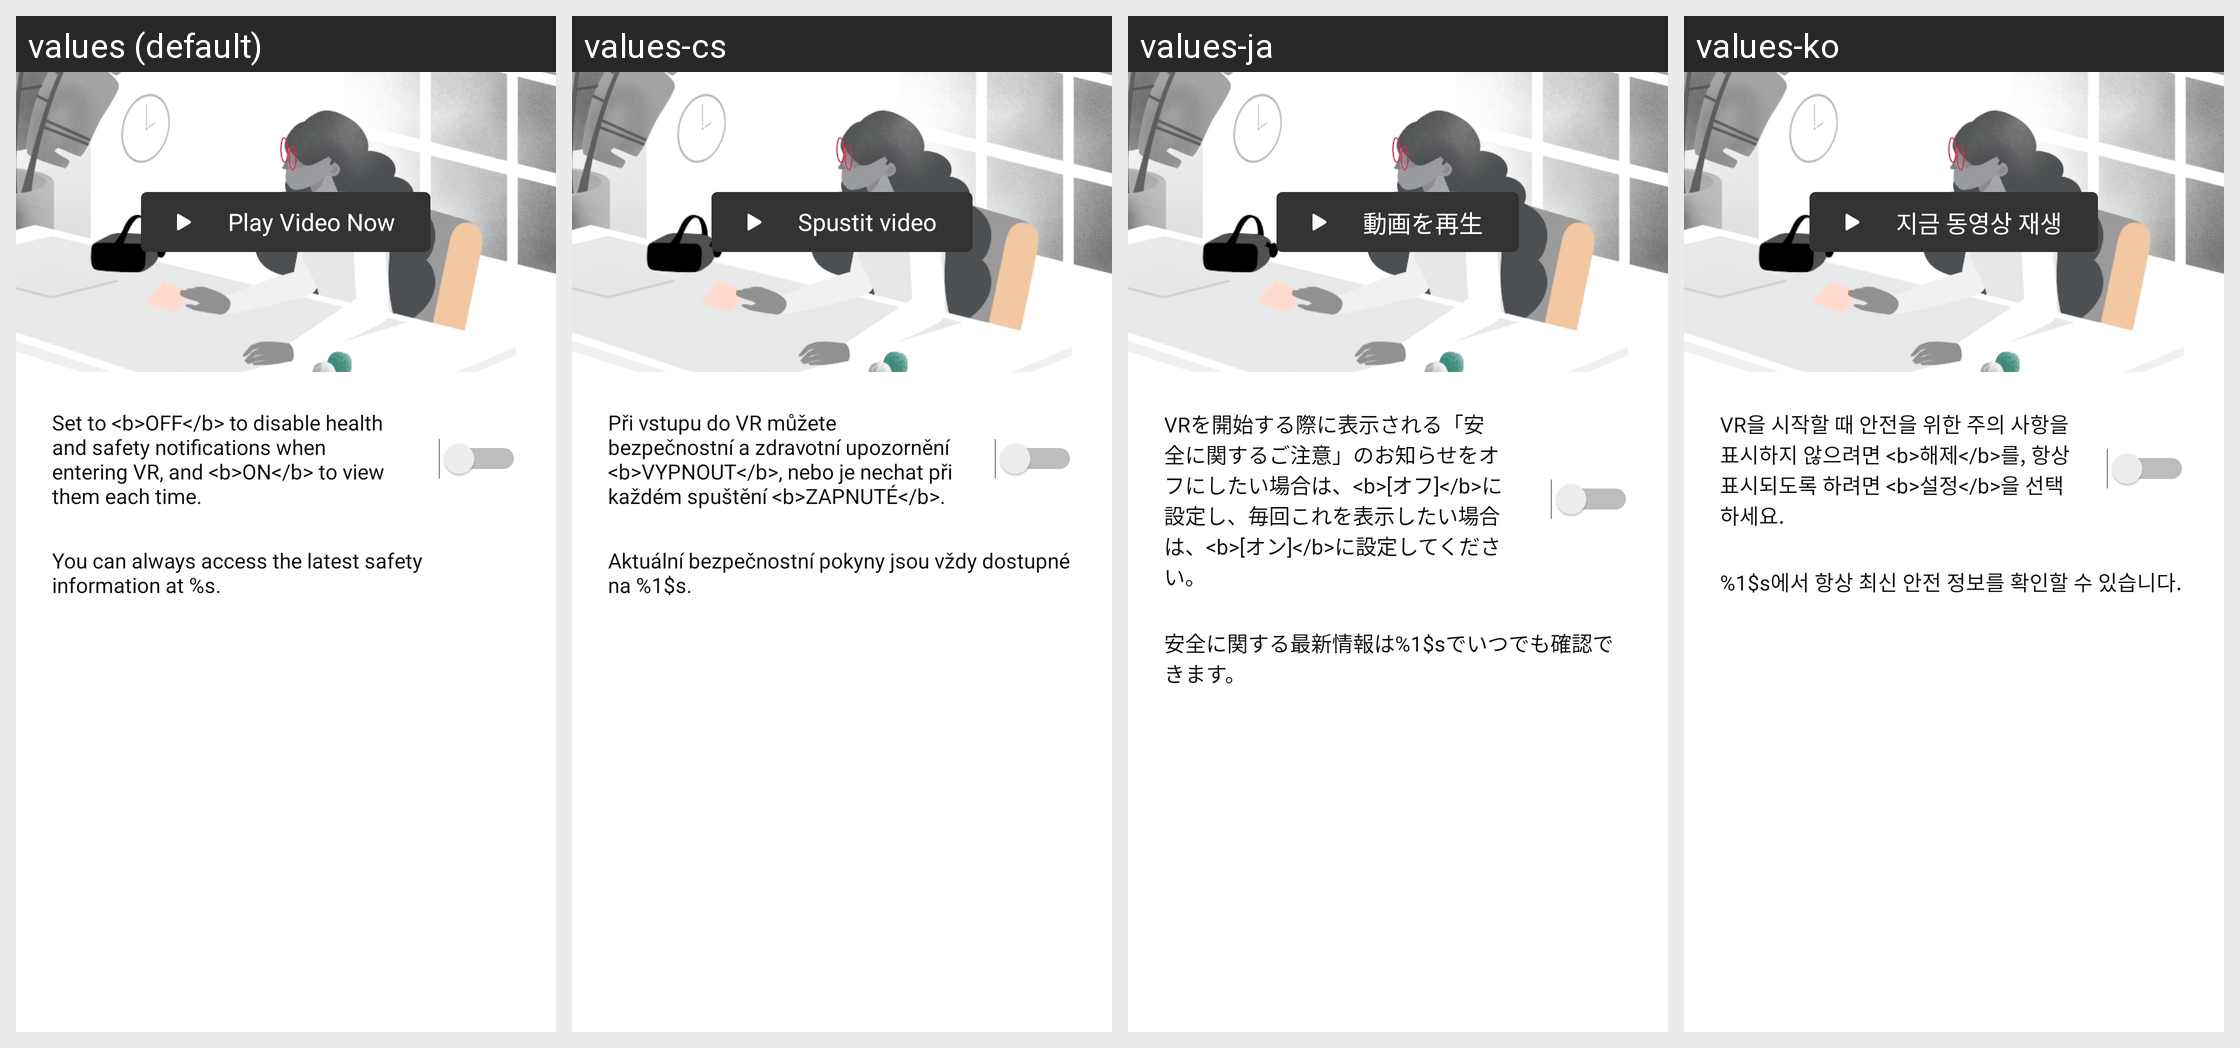

For this localized Android screen grid, give each drawn string resource with its value in every locale shown.
Android screen res/layout/settings_hsw.xml rendered under 4 locales, left to right: values (default), values-cs, values-ja, values-ko. Device: Nexus 5 (rendered at 1080×1920; each locale shown at half size, 540×960, under a caption strip naming it); theme Theme.Light.NoActionBar.
Other locales in the repository, not shown: values-af, values-am, values-ar, values-as, values-az, values-be, values-bg, values-bn, values-bs, values-ca, values-da, values-de, values-el, values-en-rGB, values-es, values-es-rES, values-es-rUS, values-et, values-eu, values-fa, values-fi, values-fr, values-fr-rCA, values-gl, values-gu, values-hi, values-hr, values-hu, values-hy, values-in, values-is, values-it, values-iw, values-ka, values-kk, values-km, values-kn, values-ky, values-lo, values-lt, values-lv, values-mk, values-ml, values-mn, values-mr, values-ms, values-my, values-nb, values-ne, values-nl, values-or, values-pa, values-pl, values-pt, values-pt-rBR, values-pt-rPT, values-ro, values-ru, values-si, values-sk, values-sl, values-sq, values-sr, values-sv, values-sw, values-ta, values-te, values-th, values-tl, values-tr, values-uk, values-ur, values-uz, values-vi, values-zh-rCN, values-zh-rHK, values-zh-rTW, values-zu.
Strings drawn on this screen, with the default value and each locale's value (text and hints the layout hard-codes, and strings that could not be matched under every locale, appear in the picture but are not listed):

settings_hsw_play_button
  values: Play Video Now
  values-cs: Spustit video
  values-ja: 動画を再生
  values-ko: 지금 동영상 재생

settings_hsw_description
  values: Set to <b>OFF</b> to disable health and safety notifications when entering VR, and <b>ON</b> to view them each time.
  values-cs: Při vstupu do VR můžete bezpečnostní a zdravotní upozornění <b>VYPNOUT</b>, nebo je nechat při každém spuštění <b>ZAPNUTÉ</b>.
  values-ja: VRを開始する際に表示される「安全に関するご注意」のお知らせをオフにしたい場合は、<b>[オフ]</b>に設定し、毎回これを表示したい場合は、<b>[オン]</b>に設定してください。
  values-ko: VR을 시작할 때 안전을 위한 주의 사항을 표시하지 않으려면 <b>해제</b>를, 항상 표시되도록 하려면 <b>설정</b>을 선택하세요.

settings_hsw_extra_information
  values: You can always access the latest safety information at %s.
  values-cs: Aktuální bezpečnostní pokyny jsou vždy dostupné na %1$s.
  values-ja: 安全に関する最新情報は%1$sでいつでも確認できます。
  values-ko: %1$s에서 항상 최신 안전 정보를 확인할 수 있습니다.
